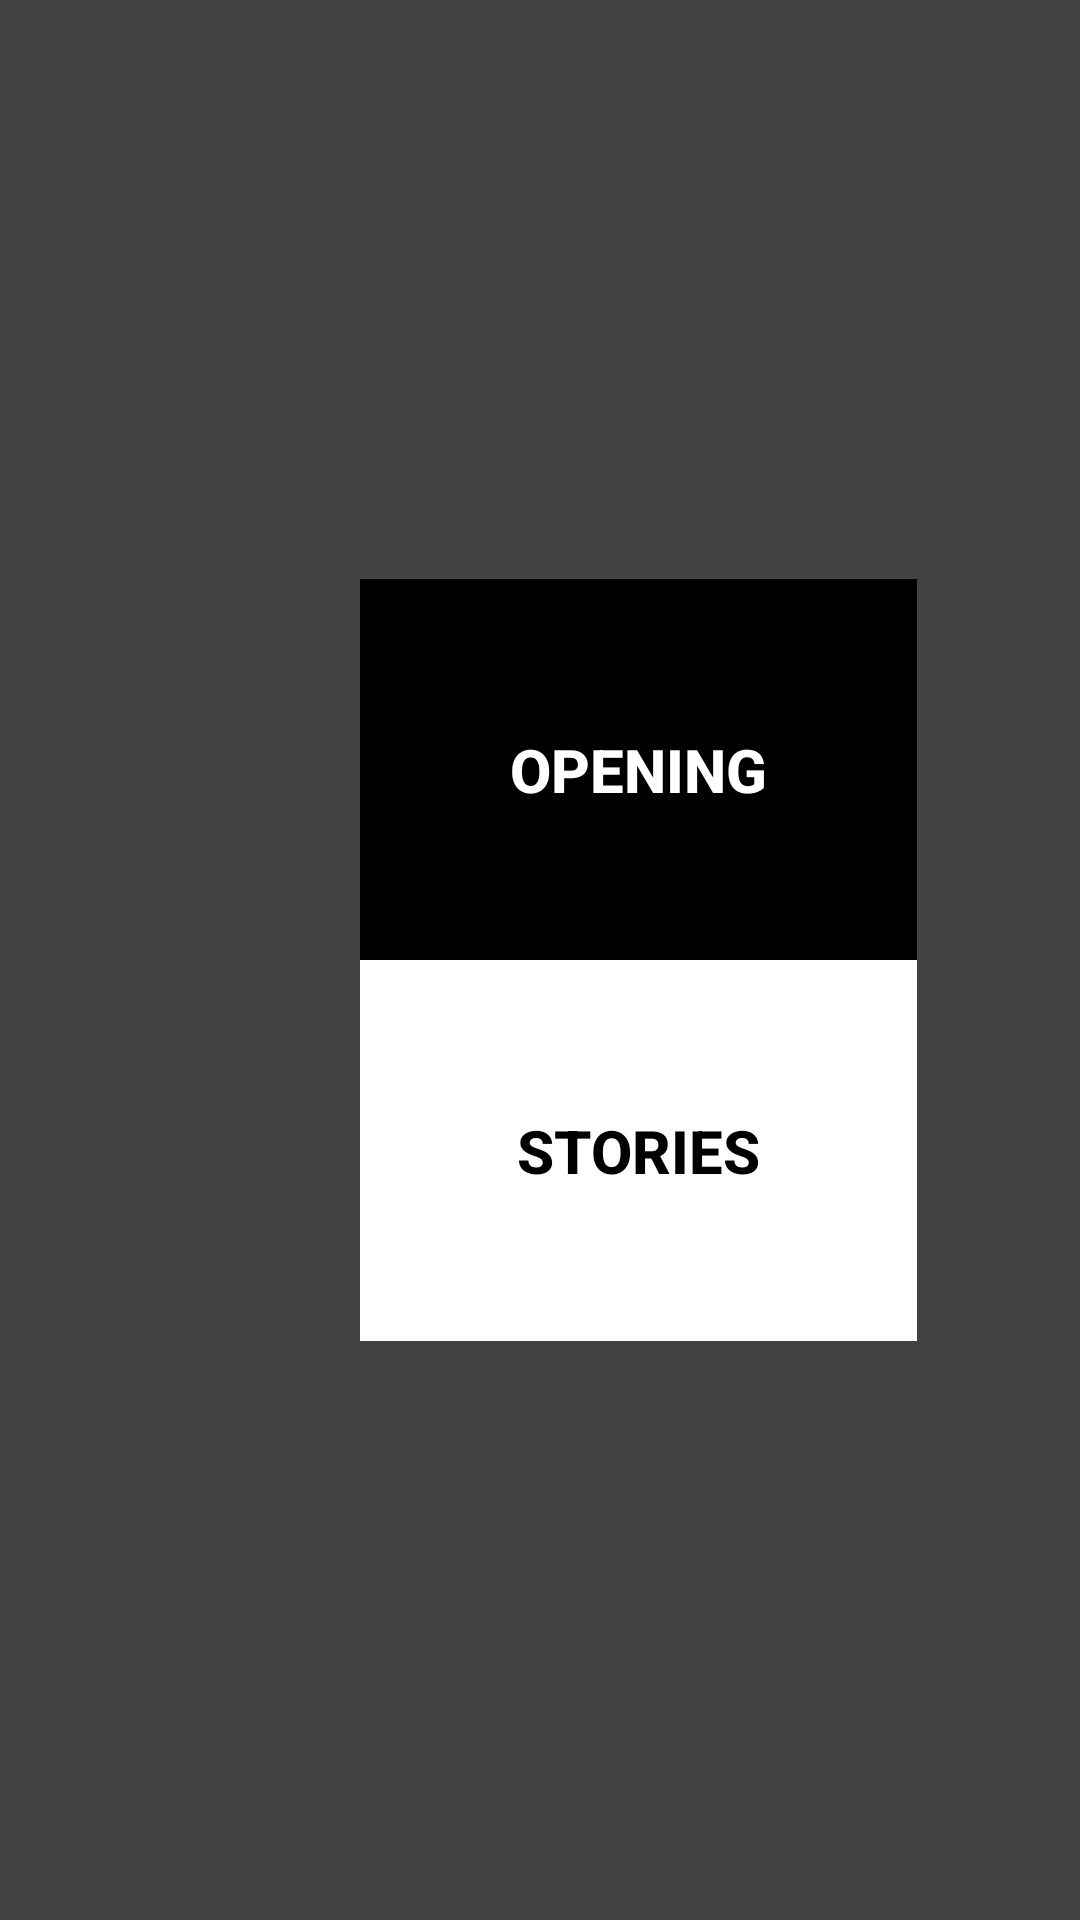

Produce the Android XML layout that renders to this screen, including the resource entries it uses.
<!-- AndroidManifest.xml: application theme Theme.ChessOpeningsStories -->
<!-- res/layout/activity_main.xml -->
<?xml version="1.0" encoding="utf-8"?>
<LinearLayout xmlns:android="http://schemas.android.com/apk/res/android"
    xmlns:app="http://schemas.android.com/apk/res-auto"
    xmlns:tools="http://schemas.android.com/tools"
    android:layout_width="match_parent"
    android:layout_height="match_parent"
    android:background="@color/cardview_dark_background"
    tools:context=".MainActivity">

   <LinearLayout
       android:layout_width="wrap_content"
       android:layout_height="wrap_content"
       android:layout_gravity="center"
       android:orientation="vertical"
       android:layout_marginLeft="120dp"

       >
       <Button
           android:id="@+id/buttonOpening"
           android:layout_width="match_parent"
           android:layout_height="wrap_content"
           android:padding="50dp"
           android:background="@android:color/black"
           android:text="Opening"
           android:textColor="@color/white"
           android:textSize="20dp"
           android:textStyle="bold"
           />

       <Button
           android:id="@+id/buttonStories"
           android:layout_width="match_parent"
           android:layout_height="wrap_content"
           android:padding="50dp"
           android:background="@android:color/white"
           android:text="Stories"
           android:textColor="@color/black"
           android:textSize="20dp"
           android:textStyle="bold"
           />

   </LinearLayout>

</LinearLayout>
<!-- resources referenced by this layout -->
<resources>
  <color name="black">#FF000000</color>
  <color name="white">#FFFFFFFF</color>
  <style name="Theme.ChessOpeningsStories" parent="Theme.MaterialComponents.DayNight.DarkActionBar">
          
          <item name="colorPrimary">@color/purple_500</item>
          <item name="colorPrimaryVariant">@color/purple_700</item>
          <item name="colorOnPrimary">@color/white</item>
          
          <item name="colorSecondary">@color/teal_200</item>
          <item name="colorSecondaryVariant">@color/teal_700</item>
          <item name="colorOnSecondary">@color/black</item>
          
          <item name="android:statusBarColor" tools:targetApi="l">?attr/colorPrimaryVariant</item>
          
      </style>
  <!-- not gathered from this repository: default colours our renderer supplied (Android Studio template values) -->
  <color name="purple_500">#FF6200EE</color>
  <color name="purple_700">#FF3700B3</color>
  <color name="teal_200">#FF03DAC5</color>
  <color name="teal_700">#FF018786</color>
</resources>
